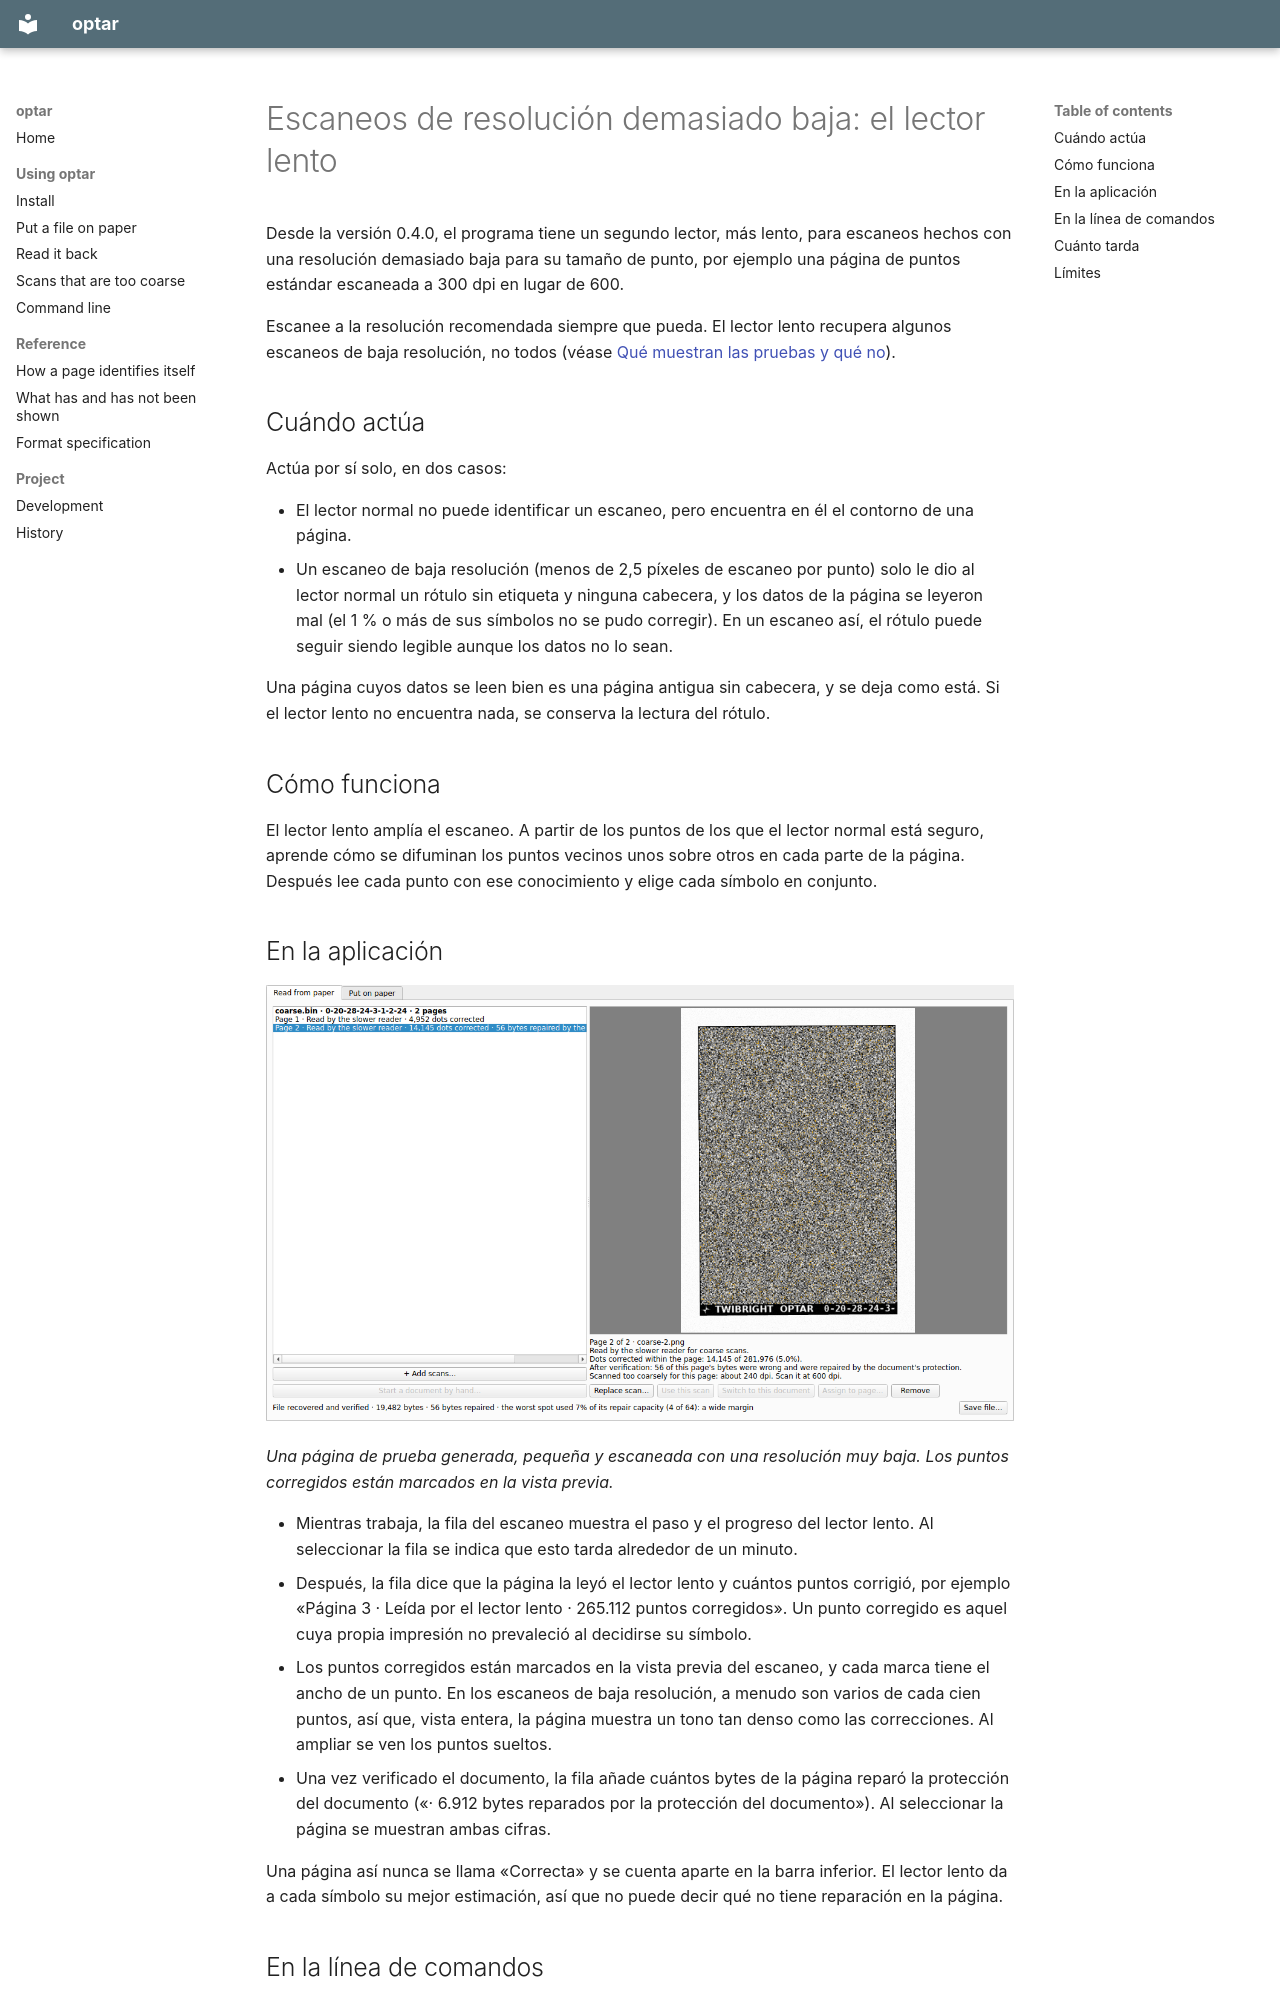

repository: mezinster/optar · page: slower-reader.es/index.html · generator: mkdocs

---
source_hash: e1aa7bf9091169288d65ca97a824f48d1c05c64e
---

# Escaneos de resolución demasiado baja: el lector lento { #scans-that-are-too-coarse-the-slower-reader }

Desde la versión 0.4.0, el programa tiene un segundo lector, más lento, para
escaneos hechos con una resolución demasiado baja para su tamaño de punto, por
ejemplo una página de puntos estándar escaneada a 300 dpi en lugar de 600.

Escanee a la resolución recomendada siempre que pueda. El lector lento
recupera algunos escaneos de baja resolución, no todos (véase
[Qué muestran las pruebas y qué no](evidence.md#the-slower-reader)).

## Cuándo actúa { #when-it-runs }

Actúa por sí solo, en dos casos:

- El lector normal no puede identificar un escaneo, pero encuentra en él el
  contorno de una página.
- Un escaneo de baja resolución (menos de 2,5 píxeles de escaneo por punto)
  solo le dio al lector normal un rótulo sin etiqueta y ninguna cabecera, y los
  datos de la página se leyeron mal (el 1 % o más de sus símbolos no se pudo
  corregir). En un escaneo así, el rótulo puede seguir siendo legible aunque
  los datos no lo sean.

Una página cuyos datos se leen bien es una página antigua sin cabecera, y se
deja como está. Si el lector lento no encuentra nada, se conserva la lectura
del rótulo.

## Cómo funciona { #how-it-works }

El lector lento amplía el escaneo. A partir de los puntos de los que el lector
normal está seguro, aprende cómo se difuminan los puntos vecinos unos sobre
otros en cada parte de la página. Después lee cada punto con ese conocimiento
y elige cada símbolo en conjunto.

## En la aplicación { #in-the-application }

![Dos páginas leídas por el lector lento, con los puntos corregidos marcados](img/slow-pages.png)

*Una página de prueba generada, pequeña y escaneada con una resolución muy
baja. Los puntos corregidos están marcados en la vista previa.*

- Mientras trabaja, la fila del escaneo muestra el paso y el progreso del
  lector lento. Al seleccionar la fila se indica que esto tarda alrededor de un
  minuto.
- Después, la fila dice que la página la leyó el lector lento y cuántos puntos
  corrigió, por ejemplo «Página 3 · Leída por el lector lento · 265.112 puntos
  corregidos». Un punto corregido es aquel cuya propia impresión no prevaleció
  al decidirse su símbolo.
- Los puntos corregidos están marcados en la vista previa del escaneo, y cada
  marca tiene el ancho de un punto. En los escaneos de baja resolución, a
  menudo son varios de cada cien puntos, así que, vista entera, la página
  muestra un tono tan denso como las correcciones. Al ampliar se ven los puntos
  sueltos.
- Una vez verificado el documento, la fila añade cuántos bytes de la página
  reparó la protección del documento («· 6.912 bytes reparados por la
  protección del documento»). Al seleccionar la página se muestran ambas
  cifras.

Una página así nunca se llama «Correcta» y se cuenta aparte en la barra
inferior. El lector lento da a cada símbolo su mejor estimación, así que no
puede decir qué no tiene reparación en la página.
